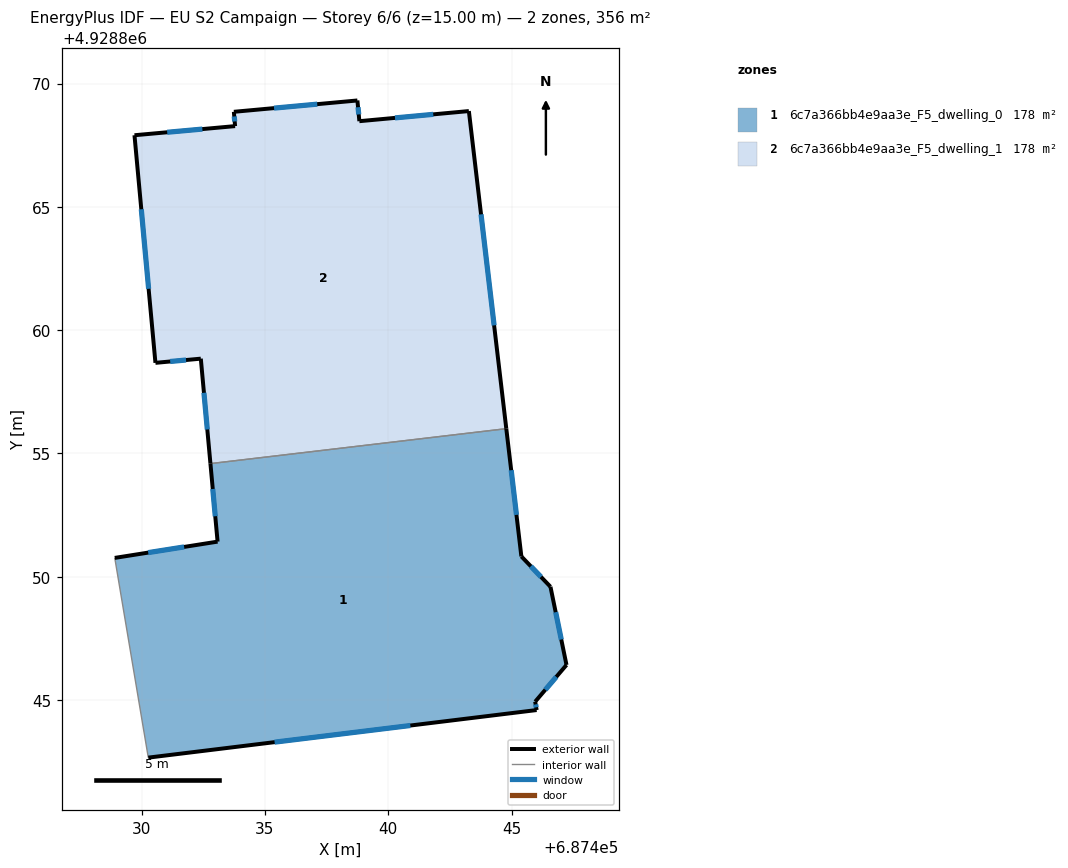
=== STOREY PLAN SPEC (per zone: floor XY polygon, exterior-wall plan segments, windows/doors) ===
zone 1: 6c7a366bb4e9aa3e_F5_dwelling_0  (178.2 m²)
  floor: (687446.02, 4928844.59) (687445.96, 4928844.93) (687447.23, 4928846.42) (687446.58, 4928849.59) (687445.40, 4928850.83) (687444.79, 4928856.01) (687432.79, 4928854.59) (687433.08, 4928851.42) (687428.91, 4928850.76) (687430.27, 4928842.67)
  exterior wall: (687446.58, 4928849.59) – (687447.23, 4928846.42)  [3.2 m]
    window: (687446.79, 4928848.56) – (687447.02, 4928847.46)  [1.2 m²]
  exterior wall: (687447.23, 4928846.42) – (687445.96, 4928844.93)  [2.0 m]
    window: (687446.82, 4928845.94) – (687446.37, 4928845.42)  [0.7 m²]
  exterior wall: (687445.96, 4928844.93) – (687446.02, 4928844.59)  [0.3 m]
    window: (687445.98, 4928844.82) – (687446.00, 4928844.71)  [0.1 m²]
  exterior wall: (687446.02, 4928844.59) – (687430.27, 4928842.67)  [15.9 m]
    window: (687440.90, 4928843.97) – (687435.39, 4928843.29)  [5.8 m²]
  exterior wall: (687428.91, 4928850.76) – (687433.08, 4928851.42)  [4.2 m]
    window: (687430.27, 4928850.98) – (687431.72, 4928851.21)  [1.5 m²]
  exterior wall: (687433.08, 4928851.42) – (687432.79, 4928854.59)  [3.2 m]
    window: (687432.99, 4928852.45) – (687432.88, 4928853.56)  [1.2 m²]
  exterior wall: (687444.79, 4928856.01) – (687445.40, 4928850.83)  [5.2 m]
    window: (687444.99, 4928854.32) – (687445.20, 4928852.51)  [1.9 m²]
  exterior wall: (687445.40, 4928850.83) – (687446.58, 4928849.59)  [1.7 m]
    window: (687445.78, 4928850.42) – (687446.20, 4928850.00)  [0.6 m²]
  interior walls: 2
zone 2: 6c7a366bb4e9aa3e_F5_dwelling_1  (178.2 m²)
  floor: (687444.79, 4928856.01) (687443.27, 4928868.88) (687438.83, 4928868.47) (687438.75, 4928869.32) (687433.74, 4928868.86) (687433.79, 4928868.28) (687429.71, 4928867.91) (687430.56, 4928858.67) (687432.40, 4928858.84) (687432.79, 4928854.59)
  exterior wall: (687429.71, 4928867.91) – (687433.79, 4928868.28)  [4.1 m]
    window: (687431.04, 4928868.03) – (687432.46, 4928868.15)  [1.5 m²]
  exterior wall: (687433.79, 4928868.28) – (687433.74, 4928868.86)  [0.6 m]
    window: (687433.77, 4928868.46) – (687433.76, 4928868.67)  [0.2 m²]
  exterior wall: (687433.74, 4928868.86) – (687438.75, 4928869.32)  [5.0 m]
    window: (687435.37, 4928869.00) – (687437.12, 4928869.17)  [1.8 m²]
  exterior wall: (687438.75, 4928869.32) – (687438.83, 4928868.47)  [0.8 m]
    window: (687438.78, 4928869.04) – (687438.80, 4928868.75)  [0.3 m²]
  exterior wall: (687438.83, 4928868.47) – (687443.27, 4928868.88)  [4.5 m]
    window: (687440.27, 4928868.61) – (687441.83, 4928868.75)  [1.6 m²]
  exterior wall: (687443.27, 4928868.88) – (687444.79, 4928856.01)  [13.0 m]
    window: (687443.76, 4928864.70) – (687444.29, 4928860.19)  [4.8 m²]
  exterior wall: (687432.79, 4928854.59) – (687432.40, 4928858.84)  [4.3 m]
    window: (687432.66, 4928855.97) – (687432.53, 4928857.46)  [1.6 m²]
  exterior wall: (687432.40, 4928858.84) – (687430.56, 4928858.67)  [1.8 m]
    window: (687431.80, 4928858.79) – (687431.16, 4928858.73)  [0.7 m²]
  exterior wall: (687430.56, 4928858.67) – (687429.71, 4928867.91)  [9.3 m]
    window: (687430.28, 4928861.68) – (687429.99, 4928864.90)  [3.4 m²]
  interior walls: 1

=== DERIVED (storey summary) ===
Building: EU S2 Campaign
Storey: 6 of 6  (floor level z = 15.00 m)
Storey gross floor area: 356.5 m²
Zones on this storey: 2
  - 6c7a366bb4e9aa3e_F5_dwelling_0: floor 178.2 m²; exterior wall 35.7 m (107.2 m²); 8 window(s) 13.1 m²; WWR 12.2%
  - 6c7a366bb4e9aa3e_F5_dwelling_1: floor 178.2 m²; exterior wall 43.4 m (130.1 m²); 9 window(s) 15.9 m²; WWR 12.2%
Zone adjacency (shared interzone walls):
  - 6c7a366bb4e9aa3e_F5_dwelling_0 ↔ 6c7a366bb4e9aa3e_F5_dwelling_1